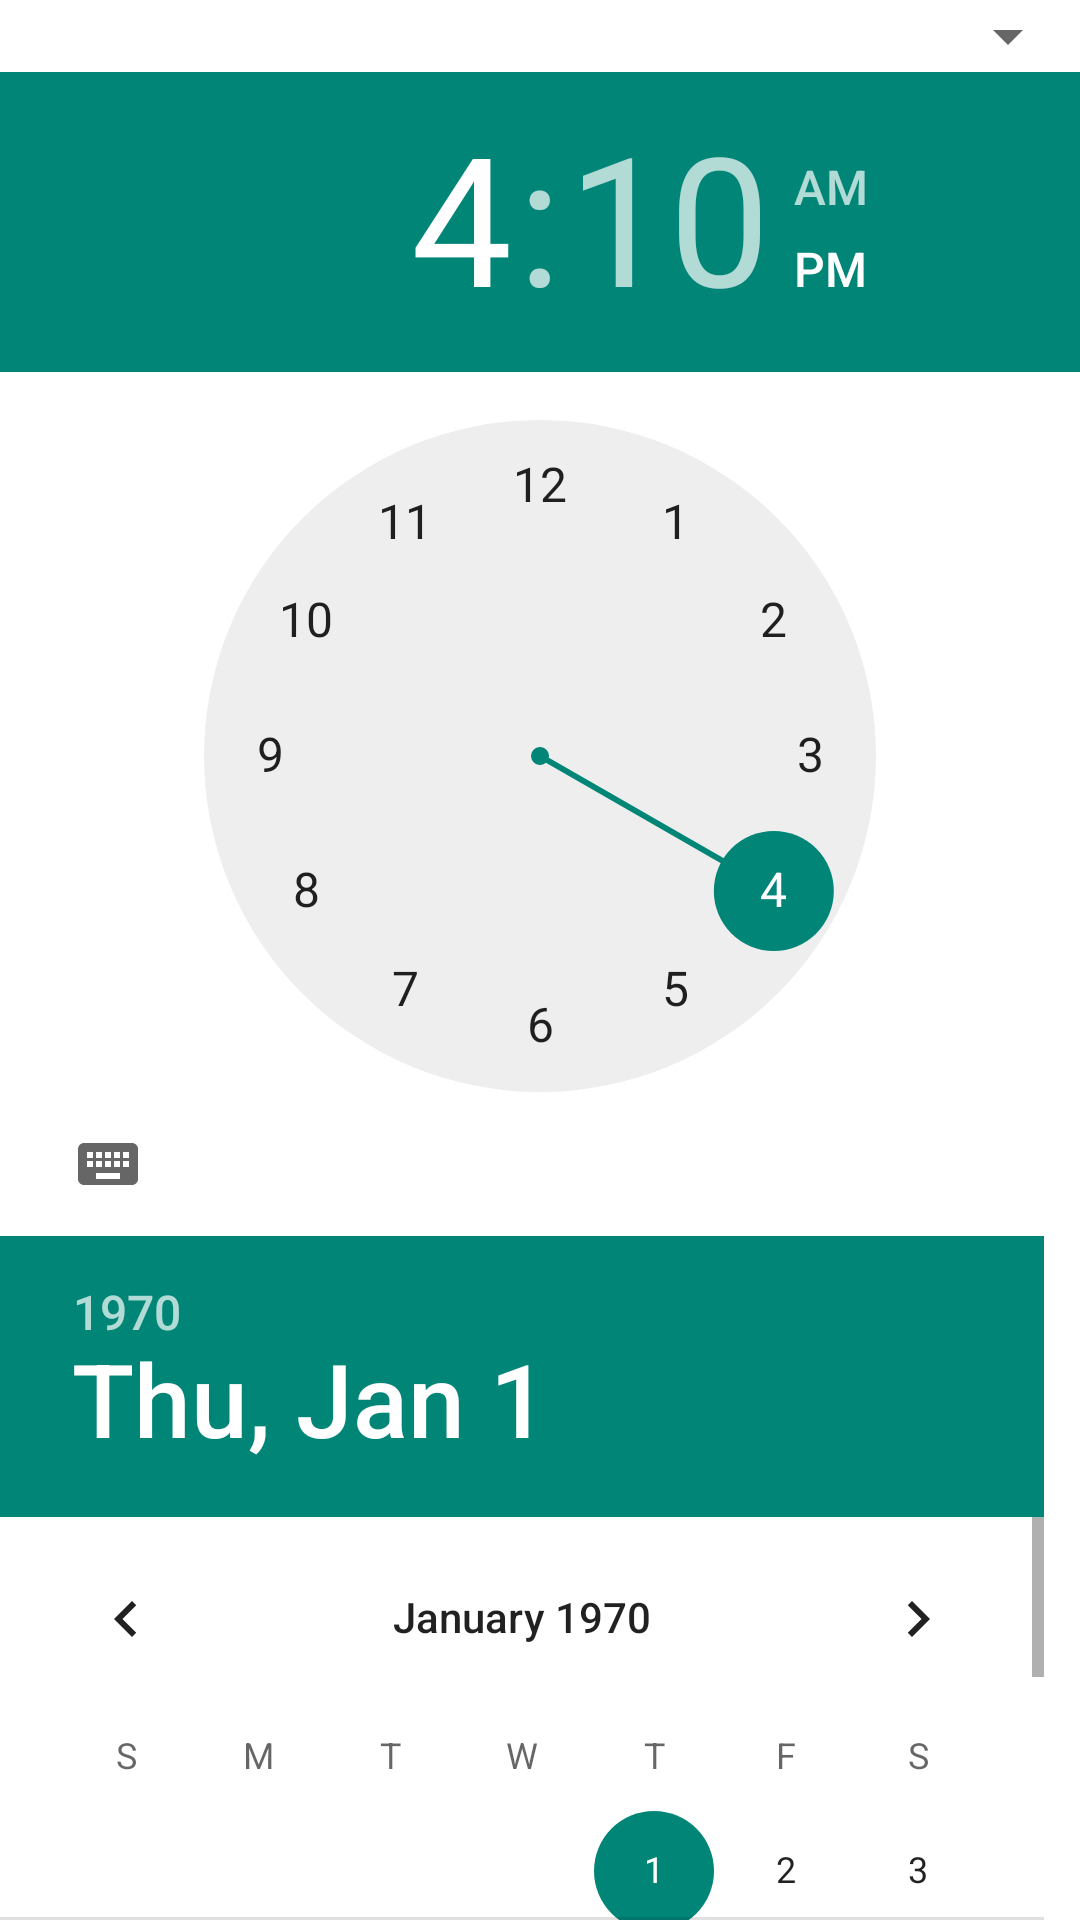

This screen was rendered from an Android layout file. Write that file and the resources it references.
<!-- AndroidManifest.xml: application theme AppTheme -->
<!-- res/layout/fragment_date_time.xml -->
<?xml version="1.0" encoding="utf-8"?>
<LinearLayout xmlns:android="http://schemas.android.com/apk/res/android"
              android:layout_width="match_parent"
              android:layout_height="match_parent"
              android:background="@color/standard_background"
              android:orientation="vertical">

    <Spinner
        android:id="@+id/spinner_date_time_choice"
        android:layout_width="match_parent"
        android:layout_height="wrap_content">

    </Spinner>

    <TimePicker
        android:id="@+id/time_picker"
        android:layout_width="match_parent"
        android:layout_height="wrap_content"/>

    <DatePicker
        android:id="@+id/date_picker"
        android:layout_width="match_parent"
        android:layout_height="wrap_content"
        android:datePickerMode="calendar"/>

</LinearLayout>
<!-- resources referenced by this layout -->
<resources>
  <color name="standard_background">#ffffff</color>
  <style name="AppTheme" parent="Theme.AppCompat.Light.DarkActionBar">
          
      </style>
</resources>
